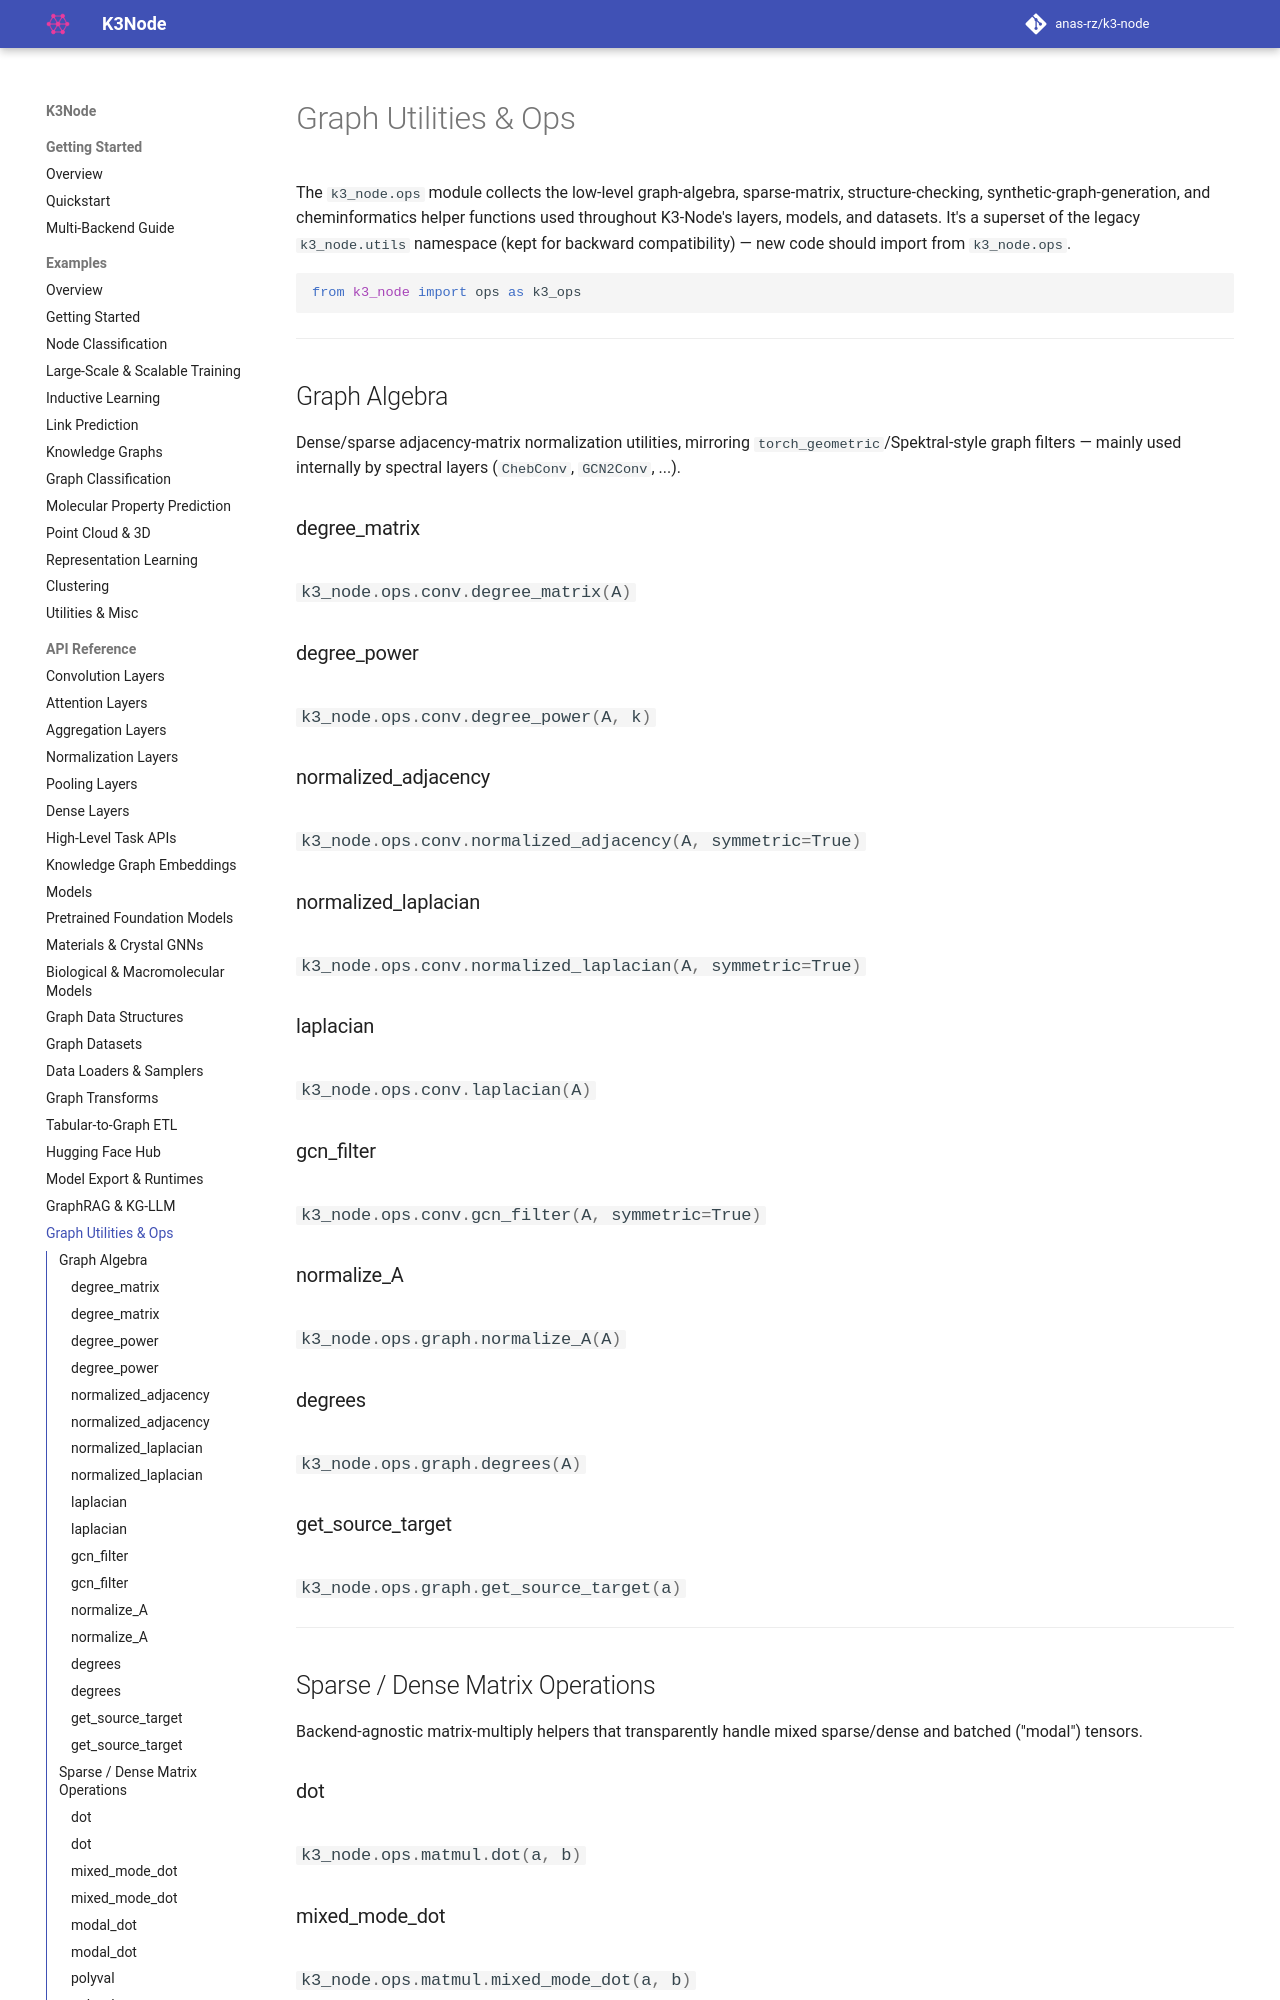

repository: anas-rz/k3-node · page: api/ops/index.html · generator: mkdocs

# Graph Utilities & Ops

The `k3_node.ops` module collects the low-level graph-algebra, sparse-matrix, structure-checking, synthetic-graph-generation, and cheminformatics helper functions used throughout K3-Node's layers, models, and datasets. It's a superset of the legacy `k3_node.utils` namespace (kept for backward compatibility) — new code should import from `k3_node.ops`.

```python
from k3_node import ops as k3_ops
```

---

## Graph Algebra

Dense/sparse adjacency-matrix normalization utilities, mirroring `torch_geometric`/Spektral-style graph filters — mainly used internally by spectral layers (`ChebConv`, `GCN2Conv`, ...).

### degree_matrix
::: k3_node.ops.conv.degree_matrix

### degree_power
::: k3_node.ops.conv.degree_power

### normalized_adjacency
::: k3_node.ops.conv.normalized_adjacency

### normalized_laplacian
::: k3_node.ops.conv.normalized_laplacian

### laplacian
::: k3_node.ops.conv.laplacian

### gcn_filter
::: k3_node.ops.conv.gcn_filter

### normalize_A
::: k3_node.ops.graph.normalize_A

### degrees
::: k3_node.ops.graph.degrees
